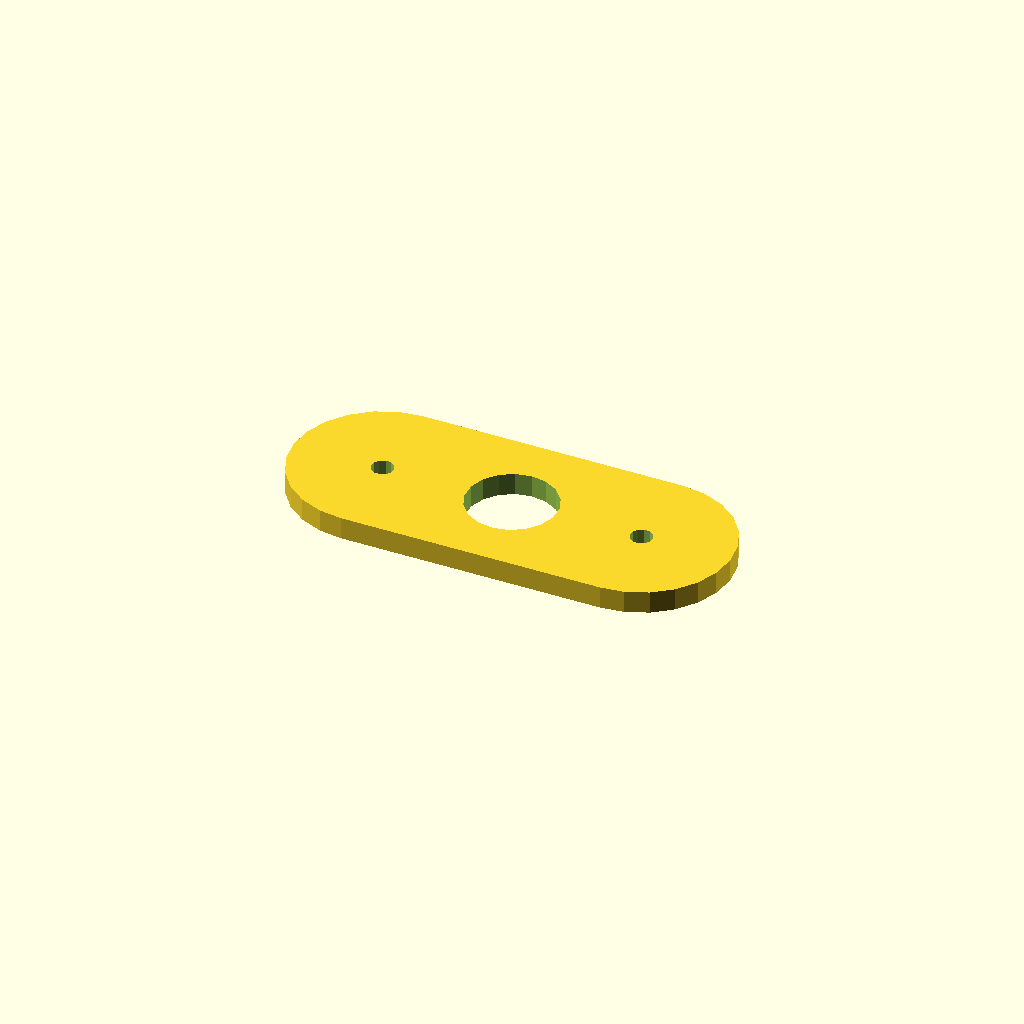
Cell 1: rendered with the file's own defaults.
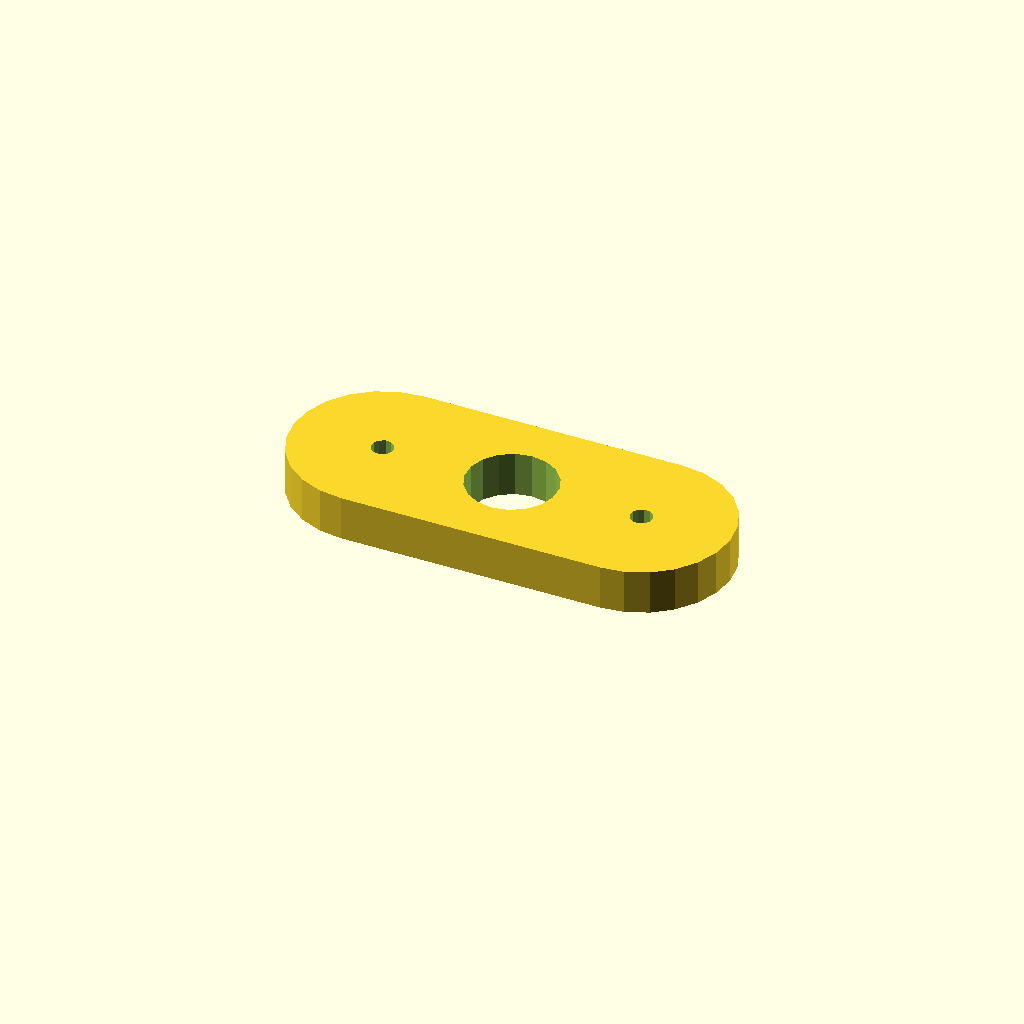
Cell 2 — plate_t set to 12, the other parameters unchanged.
One fixed orthographic camera (rotation 55°, 0°, 25°; colour scheme Cornfield) for every cell.
Source of the model, optional_data/data/sketch4/spacerplates/part_0105.scad:
$fn = 32;

// ----------------------------------------------------------------------
// Spacer plate: obround span 70, caps R24
// ----------------------------------------------------------------------

// --- parameters (mm) ---
bore_r = 12;              // centre bore radius
bolt_r = 3;               // bolt hole radius
plate_t = 6;              // plate thickness, Z (extrusion height)
span = 70;                // obround span
cap_r = 24;               // cap radius

profile = [[24, 48], [17.788, 47.182], [12, 44.785], [7.029, 40.971], [3.215, 36], [0.818, 30.212], [0, 24], [0.818, 17.788], [3.215, 12], [7.029, 7.029], [12, 3.215], [17.788, 0.818], [24, 0], [94, 0], [100.212, 0.818], [106, 3.215], [110.971, 7.029], [114.785, 12], [117.182, 17.788], [118, 24], [117.182, 30.212], [114.785, 36], [110.971, 40.971], [106, 44.785], [100.212, 47.182], [94, 48]];  // primary outline, 26 points, counter clockwise
void_1 = [[70.78, 26.29], [69.286, 30.18], [66.552, 33.326], [62.907, 35.346], [58.791, 35.998], [54.7, 35.203], [51.127, 33.057], [48.505, 29.818], [47.148, 25.877], [47.22, 21.71], [48.714, 17.82], [51.448, 14.674], [55.093, 12.654], [59.209, 12.002], [63.3, 12.797], [66.873, 14.943], [69.495, 18.182], [70.852, 22.123]];  // centre bore, 18 points
void_2 = [[26.945, 24.572], [26.264, 25.968], [24.977, 26.837], [23.428, 26.945], [22.032, 26.264], [21.163, 24.977], [21.055, 23.428], [21.736, 22.032], [23.023, 21.163], [24.572, 21.055], [25.968, 21.736], [26.837, 23.023]];  // end hole, 12 points
void_3 = [[96.945, 24.572], [96.264, 25.968], [94.977, 26.837], [93.428, 26.945], [92.032, 26.264], [91.163, 24.977], [91.055, 23.428], [91.736, 22.032], [93.023, 21.163], [94.572, 21.055], [95.968, 21.736], [96.837, 23.023]];  // end hole, 12 points

// --- the one profile operation ---
difference() {
  linear_extrude(height = plate_t) polygon(points = profile);
  translate([0, 0, -1])
    linear_extrude(height = plate_t + 2) polygon(points = void_1);
  translate([0, 0, -1])
    linear_extrude(height = plate_t + 2) polygon(points = void_2);
  translate([0, 0, -1])
    linear_extrude(height = plate_t + 2) polygon(points = void_3);
}
Customizer parameters (derived from the source; name, type, default, range or options):
bore_r: number, default 12
bolt_r: number, default 3
plate_t: number, default 6
span: number, default 70
cap_r: number, default 24
